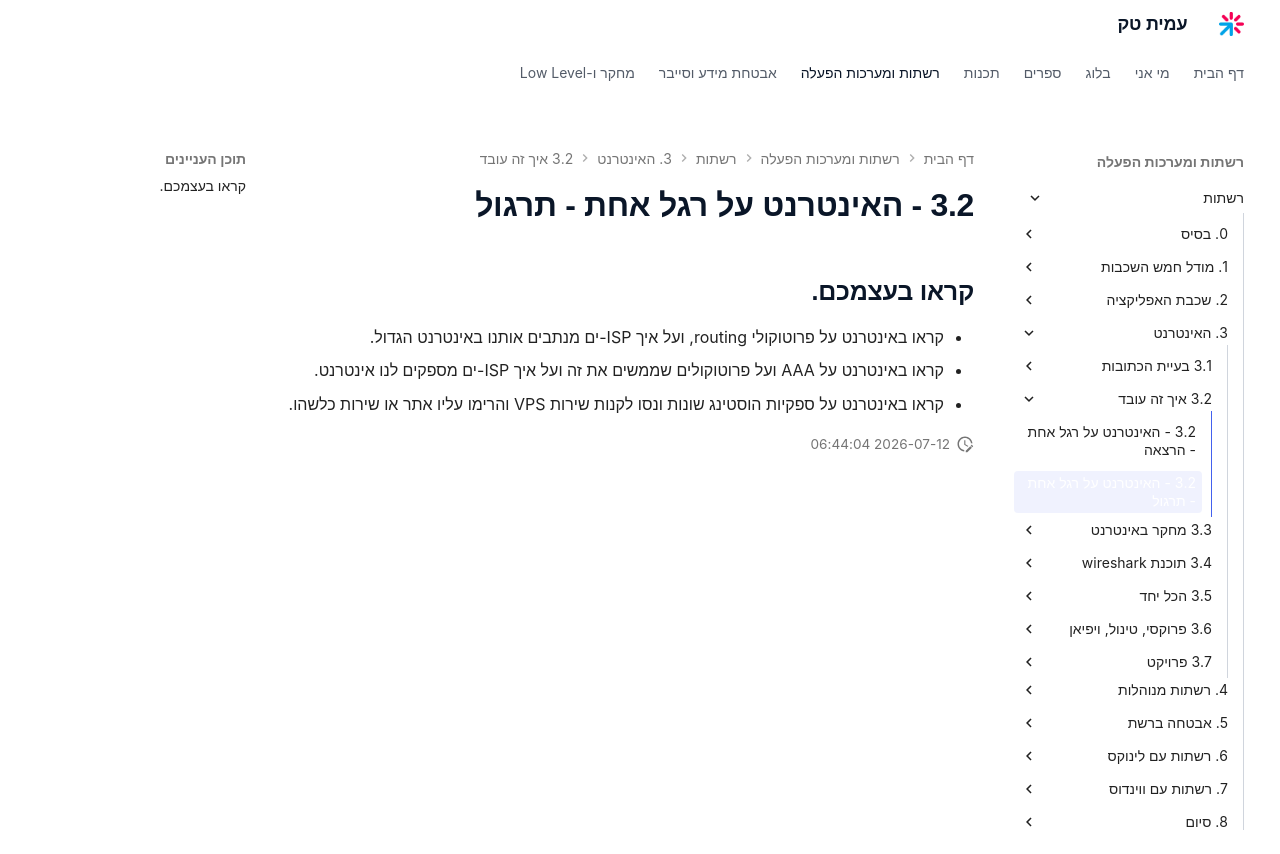

repository: AmitPinchasi/amittech · page: רשתות/3. האינטרנט/3.2 - איך זה עובד/3.2 - האינטרנט על רגל אחת - תרגול/index.html · generator: mkdocs

## קראו בעצמכם.
- קראו באינטרנט על פרוטוקולי routing, ועל איך ISP-ים מנתבים אותנו באינטרנט הגדול.
- קראו באינטרנט על AAA ועל פרוטוקולים שממשים את זה ועל איך ISP-ים מספקים לנו אינטרנט.
- קראו באינטרנט על ספקיות הוסטינג שונות ונסו לקנות שירות VPS והרימו עליו אתר או שירות כלשהו.
